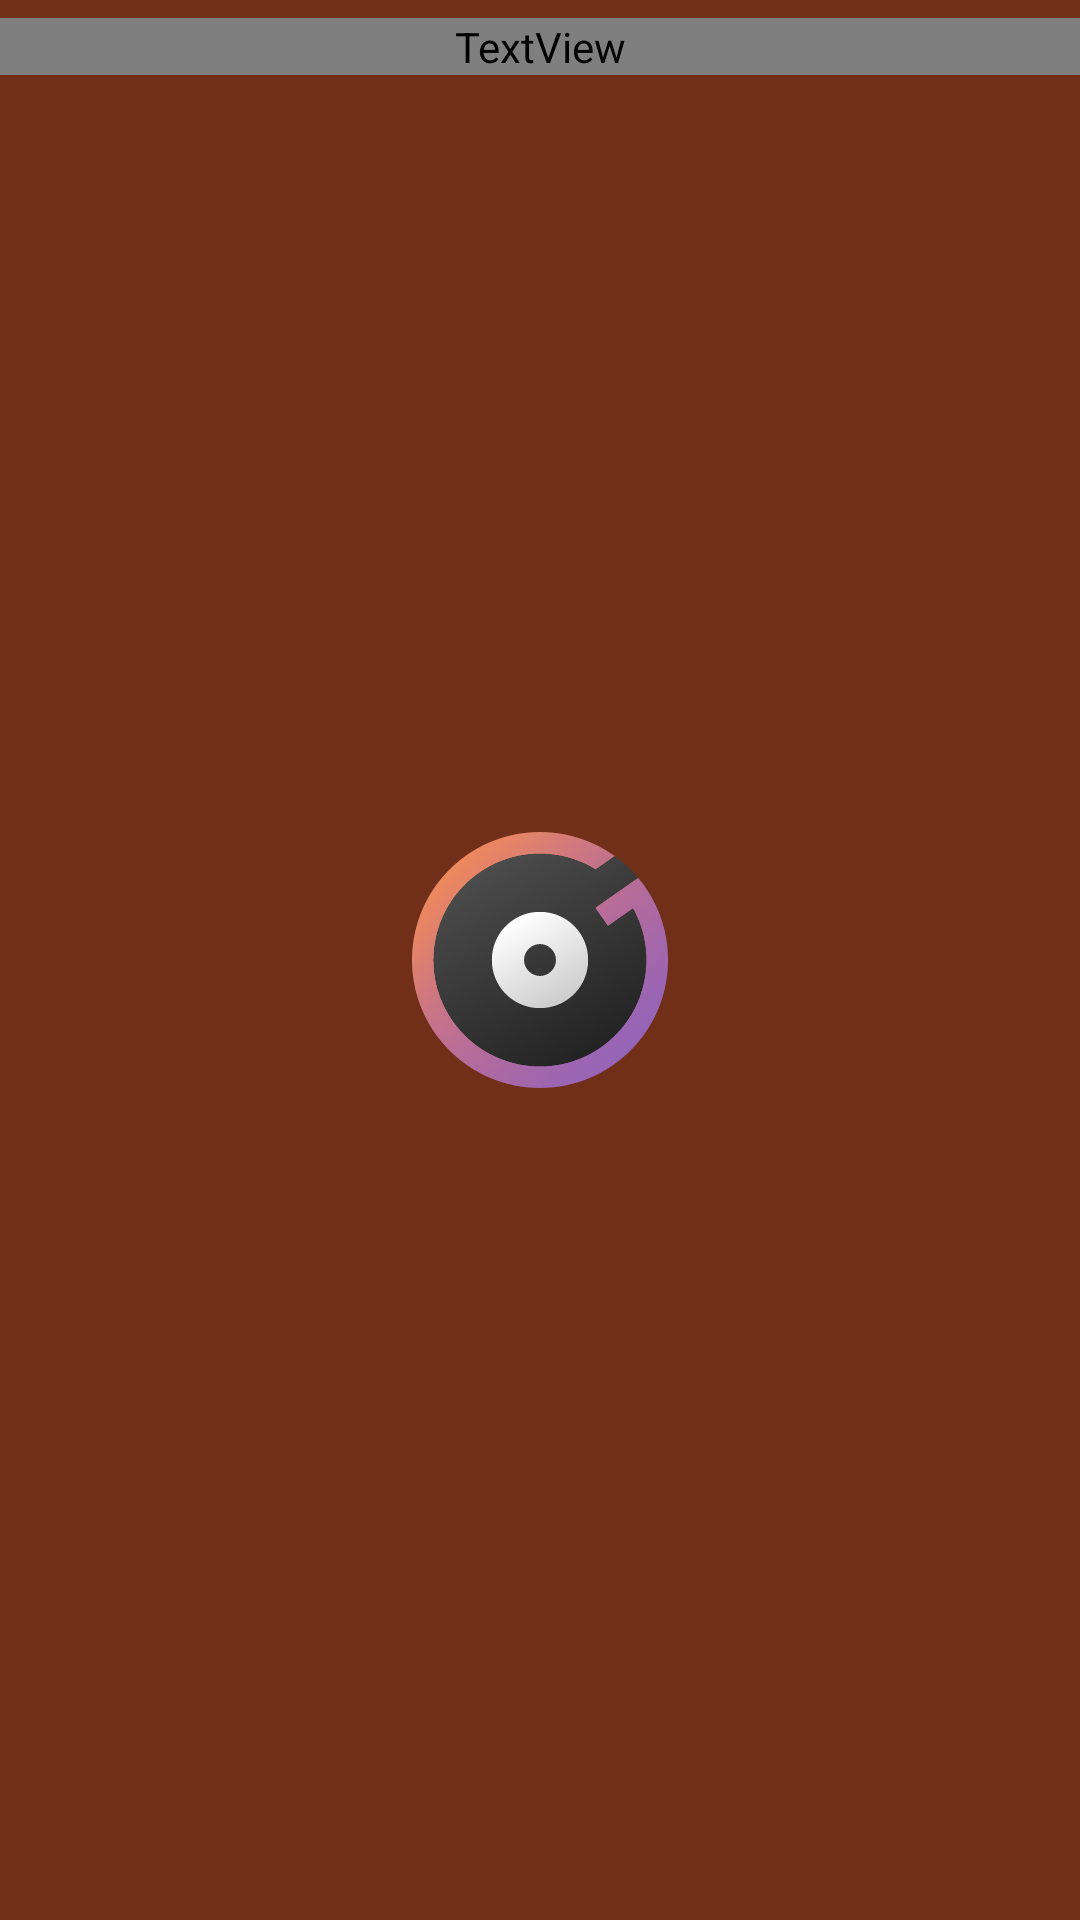

Produce the Android XML layout that renders to this screen, including the resource entries it uses.
<!-- AndroidManifest.xml: application theme AppTheme -->
<!-- res/layout/custom_switch_preference.xml -->
<?xml version="1.0" encoding="utf-8"?>
<LinearLayout xmlns:android="http://schemas.android.com/apk/res/android"
    xmlns:tools="http://schemas.android.com/tools"
    android:layout_width="match_parent"
    android:layout_height="wrap_content"
    android:orientation="vertical">

    

    <RelativeLayout
        android:layout_width="match_parent"
        android:layout_height="wrap_content"
        android:background="@color/bgColor"
        android:clickable="false"
        android:focusable="false"
        android:paddingTop="6dp"
        android:paddingBottom="6dp">

        
        <TextView
            android:id="@android:id/title"
            android:layout_width="match_parent"
            android:layout_height="wrap_content"
            android:layout_alignParentStart="true"
            android:layout_centerVertical="false"
            android:fontFamily="@font/segoeui"
            android:paddingStart="16dp"
            android:paddingEnd="16dp"
            android:textAppearance="@style/TextAppearance.AppCompat.Subhead"
            android:textColor="@color/text"
            tools:text="Sending usage data" />

        <LinearLayout
            android:id="@android:id/widget_frame"
            android:layout_width="wrap_content"
            android:layout_height="wrap_content"
            android:layout_below="@android:id/title"
            android:orientation="vertical"
            android:paddingStart="16dp"
            android:paddingEnd="16dp" />
    </RelativeLayout>

</LinearLayout>
<!-- res/layout/custom_preference_divider.xml (included above) -->
<?xml version="1.0" encoding="utf-8"?>
<View xmlns:android="http://schemas.android.com/apk/res/android"
    xmlns:tools="http://schemas.android.com/tools"
    android:layout_width="match_parent"
    android:layout_height="1dp"
    android:background="@color/variableAccent"
    tools:showIn="@layout/custom_preference" />
<!-- res/layout/custom_preference.xml (included above) -->
<?xml version="1.0" encoding="utf-8"?>
<LinearLayout xmlns:android="http://schemas.android.com/apk/res/android"
    xmlns:tools="http://schemas.android.com/tools"
    android:layout_width="match_parent"
    android:layout_height="wrap_content"
    android:background="@color/bgColor"
    android:clickable="true"
    android:focusable="true"
    android:foreground="?android:attr/selectableItemBackground"
    android:orientation="vertical"
    tools:ignore="UnusedAttribute">

    <RelativeLayout
        android:layout_width="match_parent"
        android:layout_height="wrap_content"
        android:clickable="false"
        android:focusable="false"
        android:paddingTop="6dp">

        <TextView
            android:id="@android:id/title"
            android:layout_width="match_parent"
            android:layout_height="wrap_content"
            android:layout_centerVertical="true"
            android:layout_toEndOf="@android:id/icon"
            android:fontFamily="@font/segoeui"
            android:paddingStart="16dp"
            android:paddingEnd="16dp"
            android:textAppearance="@style/TextAppearance.AppCompat.Subhead"
            android:textColor="@color/variableAccent"
            tools:text="Sending usage data" />
    </RelativeLayout>

</LinearLayout>
<!-- resources referenced by this layout -->
<resources>
  <color name="bgColor">#000000</color>
  <color name="text">#FFFFFF</color>
  <color name="variableAccent">#9E4B31</color>
  <style name="AppTheme" parent="Theme.MaterialComponents.DayNight.NoActionBar">
          <item name="colorPrimary">@color/colorPrimary</item>
          <item name="colorPrimaryDark">@color/colorPrimaryDark</item>
          <item name="colorAccent">@color/colorAccent</item>
          <item name="android:textColor">@color/text</item>
          <item name="fontFamily">@font/segoe_ui</item>
          <item name="android:windowLightStatusBar">true</item>
  
          <item name="android:windowBackground">@drawable/splash</item>
  
      </style>
  <color name="colorPrimary">#712E19</color>
  <color name="colorPrimaryDark">#712E19</color>
  <color name="colorAccent">#59F3FF</color>
  <!-- drawable splash (drawable) -->
  <?xml version="1.0" encoding="utf-8"?>
  <layer-list xmlns:android="http://schemas.android.com/apk/res/android">
  
      <item
          android:drawable="@color/colorPrimary"
          android:gravity="fill" />
  
      <item
          android:width="256px"
          android:height="256px"
          android:drawable="@drawable/splash_fg"
          android:gravity="center" />
  
  </layer-list>
  <!-- drawable splash_fg: png bitmap (drawable-v24, 35084 bytes) -->
</resources>
